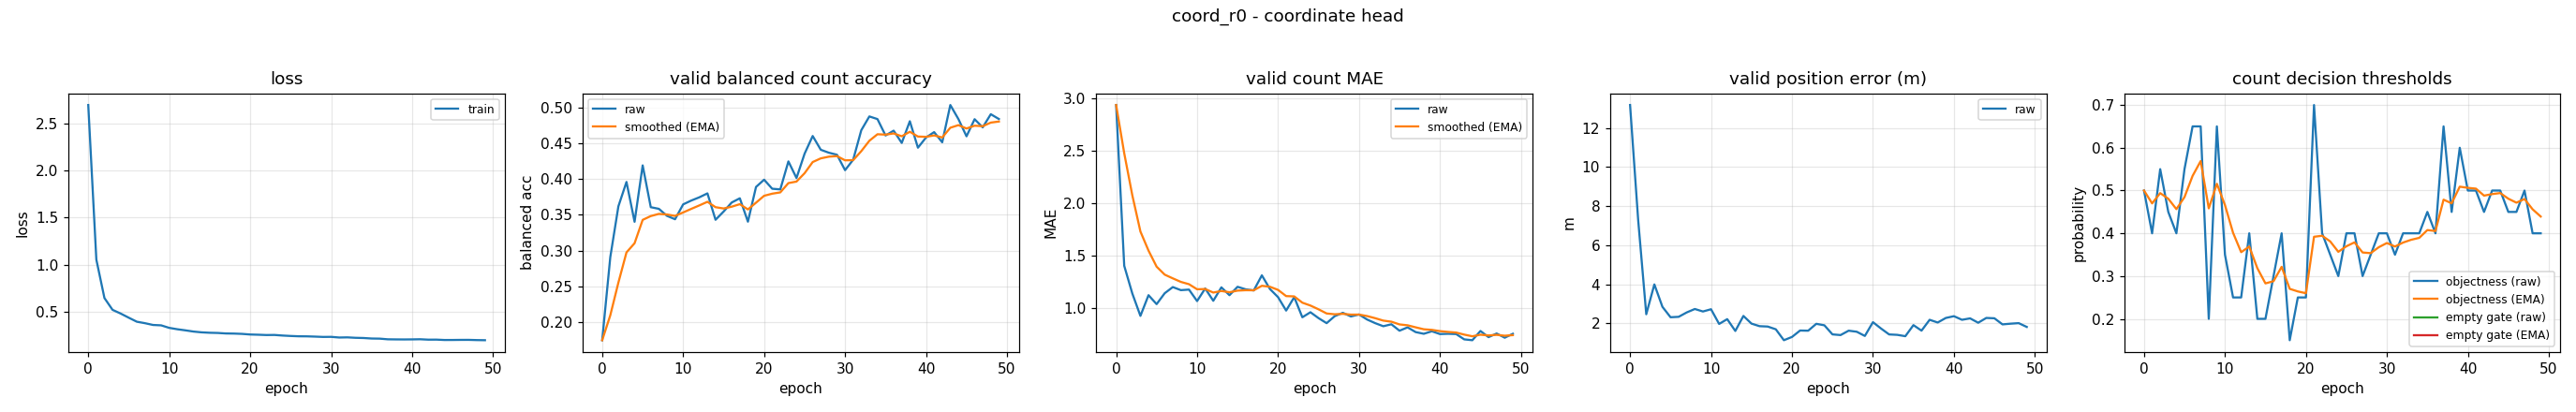

Values plotted in this chart, from the file beside it:
epoch, train_loss, valid_bal, valid_bal_smoothed, valid_mae, valid_mae_smoothed, valid_error_m, valid_threshold, valid_threshold_smoothed, valid_empty_threshold, valid_empty_threshold_smoothed
0, 2.694, 0.1753, 0.1753, 2.934, 2.934, 13.18, 0.5, 0.5, nan, nan
1, 1.052, 0.291, 0.21, 1.404, 2.475, 7.294, 0.4, 0.47, nan, nan
2, 0.6441, 0.3619, 0.2556, 1.141, 2.075, 2.463, 0.55, 0.494, nan, nan
3, 0.5189, 0.3959, 0.2977, 0.9282, 1.731, 3.989, 0.45, 0.4808, nan, nan
4, 0.4796, 0.3403, 0.3105, 1.125, 1.549, 2.84, 0.4, 0.4566, nan, nan
5, 0.4355, 0.4189, 0.343, 1.04, 1.396, 2.309, 0.55, 0.4846, nan, nan
6, 0.3928, 0.3607, 0.3483, 1.144, 1.32, 2.33, 0.65, 0.5342, nan, nan
7, 0.3773, 0.3584, 0.3513, 1.202, 1.285, 2.556, 0.65, 0.569, nan, nan
8, 0.3584, 0.3486, 0.3505, 1.173, 1.251, 2.731, 0.2, 0.4583, nan, nan
9, 0.3543, 0.3439, 0.3485, 1.178, 1.229, 2.603, 0.65, 0.5158, nan, nan
10, 0.3276, 0.3646, 0.3534, 1.069, 1.181, 2.719, 0.35, 0.466, nan, nan
11, 0.3129, 0.3699, 0.3583, 1.189, 1.184, 1.966, 0.25, 0.4012, nan, nan
12, 0.3012, 0.3745, 0.3632, 1.072, 1.15, 2.212, 0.25, 0.3559, nan, nan
13, 0.2883, 0.3799, 0.3682, 1.199, 1.165, 1.606, 0.4, 0.3691, nan, nan
14, 0.28, 0.3432, 0.3607, 1.125, 1.153, 2.375, 0.2, 0.3184, nan, nan
15, 0.2756, 0.3546, 0.3589, 1.205, 1.168, 1.982, 0.2, 0.2829, nan, nan
16, 0.2735, 0.3672, 0.3614, 1.181, 1.172, 1.851, 0.3, 0.288, nan, nan
17, 0.2682, 0.3731, 0.3649, 1.17, 1.172, 1.832, 0.4, 0.3216, nan, nan
18, 0.2669, 0.3405, 0.3576, 1.314, 1.214, 1.692, 0.15, 0.2701, nan, nan
19, 0.2637, 0.3889, 0.367, 1.184, 1.205, 1.132, 0.25, 0.2641, nan, nan
20, 0.2572, 0.399, 0.3766, 1.106, 1.175, 1.3, 0.25, 0.2599, nan, nan
21, 0.2547, 0.3864, 0.3795, 0.9787, 1.116, 1.628, 0.7, 0.3919, nan, nan
22, 0.2515, 0.3855, 0.3813, 1.106, 1.113, 1.619, 0.4, 0.3943, nan, nan
23, 0.2524, 0.4245, 0.3943, 0.9149, 1.054, 1.972, 0.35, 0.381, nan, nan
24, 0.246, 0.4013, 0.3964, 0.9628, 1.027, 1.896, 0.3, 0.3567, nan, nan
25, 0.2415, 0.4352, 0.408, 0.9069, 0.9906, 1.431, 0.4, 0.3697, nan, nan
26, 0.2381, 0.4599, 0.4236, 0.859, 0.9512, 1.396, 0.4, 0.3788, nan, nan
27, 0.2375, 0.4407, 0.4287, 0.9255, 0.9435, 1.621, 0.3, 0.3552, nan, nan
28, 0.2348, 0.4366, 0.4311, 0.9574, 0.9477, 1.566, 0.35, 0.3536, nan, nan
29, 0.2313, 0.4338, 0.4319, 0.9229, 0.9402, 1.351, 0.4, 0.3675, nan, nan
30, 0.2321, 0.4123, 0.426, 0.9415, 0.9406, 2.056, 0.4, 0.3773, nan, nan
31, 0.2251, 0.4268, 0.4262, 0.8936, 0.9265, 1.731, 0.35, 0.3691, nan, nan
32, 0.2267, 0.4679, 0.4387, 0.859, 0.9063, 1.429, 0.4, 0.3784, nan, nan
33, 0.2221, 0.4872, 0.4533, 0.8298, 0.8833, 1.408, 0.4, 0.3849, nan, nan
34, 0.2199, 0.4835, 0.4623, 0.8484, 0.8728, 1.338, 0.4, 0.3894, nan, nan
35, 0.2145, 0.4606, 0.4618, 0.7872, 0.8472, 1.905, 0.45, 0.4076, nan, nan
36, 0.2131, 0.4673, 0.4635, 0.8191, 0.8388, 1.623, 0.4, 0.4053, nan, nan
37, 0.2061, 0.4502, 0.4595, 0.7739, 0.8193, 2.178, 0.65, 0.4787, nan, nan
38, 0.205, 0.4805, 0.4658, 0.758, 0.8009, 2.039, 0.45, 0.4701, nan, nan
39, 0.2045, 0.4436, 0.4591, 0.7819, 0.7952, 2.272, 0.6, 0.5091, nan, nan
40, 0.2052, 0.4578, 0.4587, 0.7553, 0.7832, 2.362, 0.5, 0.5063, nan, nan
41, 0.2066, 0.4653, 0.4607, 0.758, 0.7757, 2.178, 0.5, 0.5044, nan, nan
42, 0.2023, 0.4511, 0.4578, 0.7553, 0.7696, 2.252, 0.45, 0.4881, nan, nan
43, 0.2027, 0.5031, 0.4714, 0.7048, 0.7501, 2.027, 0.5, 0.4917, nan, nan
44, 0.1988, 0.4835, 0.475, 0.6968, 0.7341, 2.273, 0.5, 0.4942, nan, nan
45, 0.1989, 0.4595, 0.4704, 0.7846, 0.7493, 2.256, 0.45, 0.4809, nan, nan
46, 0.1999, 0.4833, 0.4742, 0.7261, 0.7423, 1.943, 0.45, 0.4716, nan, nan
47, 0.2001, 0.4719, 0.4736, 0.7606, 0.7478, 1.979, 0.5, 0.4802, nan, nan
48, 0.1977, 0.4903, 0.4786, 0.7207, 0.7397, 2.007, 0.4, 0.4561, nan, nan
49, 0.1964, 0.4836, 0.4801, 0.758, 0.7452, 1.812, 0.4, 0.4393, nan, nan
